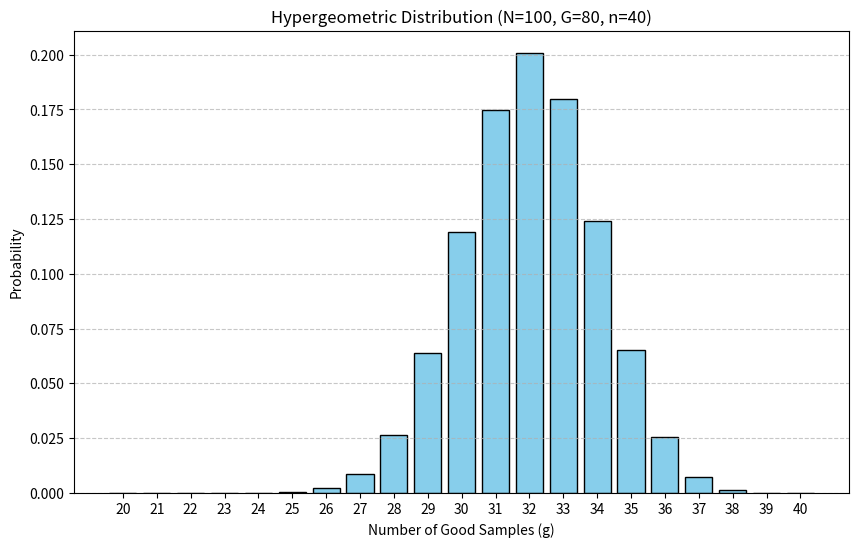

Reproduce this figure in Python.
import matplotlib.pyplot as plt
import math

def hypergeometric_prob(N, G, n, g):
    """
    Calculate the probability of getting exactly g good samples.
    """
    B = N - G  # Total defective items
    b = n - g  # Defective samples in selection
    
    # Validate constraints
    if b < 0 or b > B or g > G:
        return 0.0
    
    # Formula: [C(G, g) * C(B, b)] / C(N, n)
    numerator = math.comb(G, g) * math.comb(B, b)
    denominator = math.comb(N, n)
    
    return numerator / denominator

# 1. Define Parameters
N = 100   # Total population size
G = 80  # Total number of good items in population
n = 40   # Number of samples drawn

# 2. Calculate Probabilities for all possible values of g
# g ranges from max(0, n - B) to min(n, G)
min_g = max(0, n - (N - G))
max_g = min(n, G)
g_values = list(range(min_g, max_g + 1))
probabilities = [hypergeometric_prob(N, G, n, g) for g in g_values]

# 3. Plot the Distribution
plt.figure(figsize=(10, 6))
plt.bar(g_values, probabilities, color='skyblue', edgecolor='black')
plt.xlabel('Number of Good Samples (g)')
plt.ylabel('Probability')
plt.title(f'Hypergeometric Distribution (N={N}, G={G}, n={n})')
plt.xticks(g_values)
plt.grid(axis='y', linestyle='--', alpha=0.7)
plt.show()
